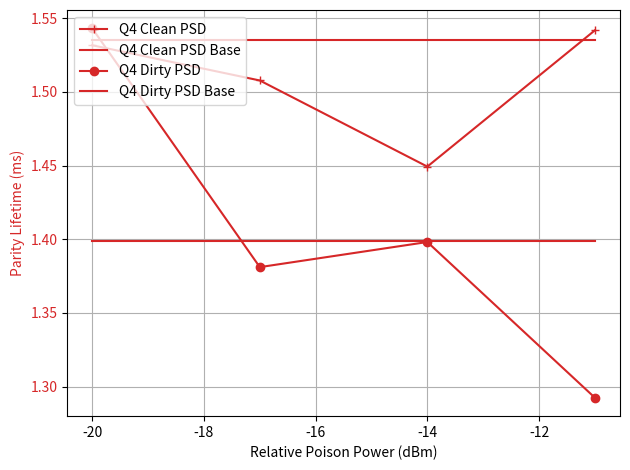

The matplotlib source for this figure:
import matplotlib.pyplot as plt
import numpy as np


# format is [Clean_P1, Dirty_P1, Clean_PSD(sec), Dirty_PSD(sec)]
Neg100 = [0.024157771567884293, 0.05060142337283608, 0.0015355092694927504, 0.0013987002118677342]
Neg20 = [0.02682339040906014, 0.06791523867532573, 0.0015316934279936782, 0.0015431016745079723]
Neg17 = [0.03222608331693518, 0.07198309784295098, 0.0015077936827345877, 0.0013811185943356026]
Neg14 = [0.05767647219634807, 0.08177826550662705, 0.001449342789731053, 0.001398161872708062]
Neg11 = [0.04762068201807486, 0.1289378015052424, 0.0015418329397289148, 0.0012924942981941796]

# Initialize data list
power_list = [Neg20, Neg17, Neg14, Neg11]
P1_clean_list = np.zeros(len(power_list))
P1_dirty_list = np.zeros(len(power_list))
PSD_clean_list = np.zeros(len(power_list))
PSD_dirty_list = np.zeros(len(power_list))

# Update data
for i, power in enumerate(power_list):
    P1_clean_list[i]=power[0]
    P1_dirty_list[i]=power[1]
    PSD_clean_list[i]=power[2]*1000
    PSD_dirty_list[i]=power[3]*1000

P1_clean_base = np.ones(len(power_list)) * Neg100[0]
P1_dirty_base = np.ones(len(power_list)) * Neg100[1]
PSD_clean_base = np.ones(len(power_list)) * Neg100[2]*1000
PSD_dirty_base = np.ones(len(power_list)) * Neg100[3]*1000

power = [-20, -17, -14, -11]

fig, ax1 = plt.subplots()
color = 'tab:red'
ax1.set_xlabel('Relative Poison Power (dBm)')
ax1.set_ylabel('Parity Lifetime (ms)', color=color)
# ax1.set_ylim(1.5, 3.5)
ax1.plot(power, PSD_clean_list, '-+', label='Q4 Clean PSD', color=color)
ax1.plot(power, PSD_clean_base, '-', label='Q4 Clean PSD Base', color=color)
ax1.plot(power, PSD_dirty_list, '-o', label='Q4 Dirty PSD', color=color)
ax1.plot(power, PSD_dirty_base, '-', label='Q4 Dirty PSD Base', color=color)
ax1.tick_params(axis='y', labelcolor=color)

# ax2 = ax1.twinx()
# color ='tab:blue'
# ax2.set_ylabel('P1', color=color)
# # ax2.set_ylim(0, 1)
# ax2.plot(power, P1_clean_list, '--+', label='Q4 Clean P1', color=color)
# # ax2.plot(power, P1_clean_base, '-', label='Q4 Clean P1 Base', color=color)
# ax2.plot(power, P1_dirty_list, '--o', label='Q4 Dirty P1', color=color)
# # ax2.plot(power, P1_dirty_base, '-', label='Q4 Dirty P1 Base', color=color)
# ax2.tick_params(axis='y', labelcolor=color)

fig.tight_layout()
plt.legend(loc=2)
plt.grid()
plt.show()
